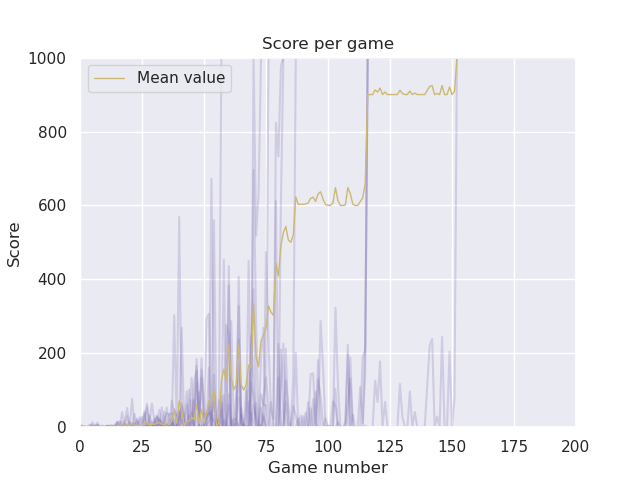

The file beside this chart, header and first rows:
# Speed: 1, Boost: 2, ContEnv: False, Env size: (10, 10), Car size: (2, 2), Counter: 10000
3
0
0
2
7
0
0
2
1
0
0
3
0
0
0
6
7
16
3
3
0
1
0
0
16
28
0
0
0
2
0
7
47
0
0
0
0
0
303
0
569
0
0
61
0
0
0
185
0
156
76
0
0
672
95
0
0
1000
1000
1000
... 1,949 more rows
